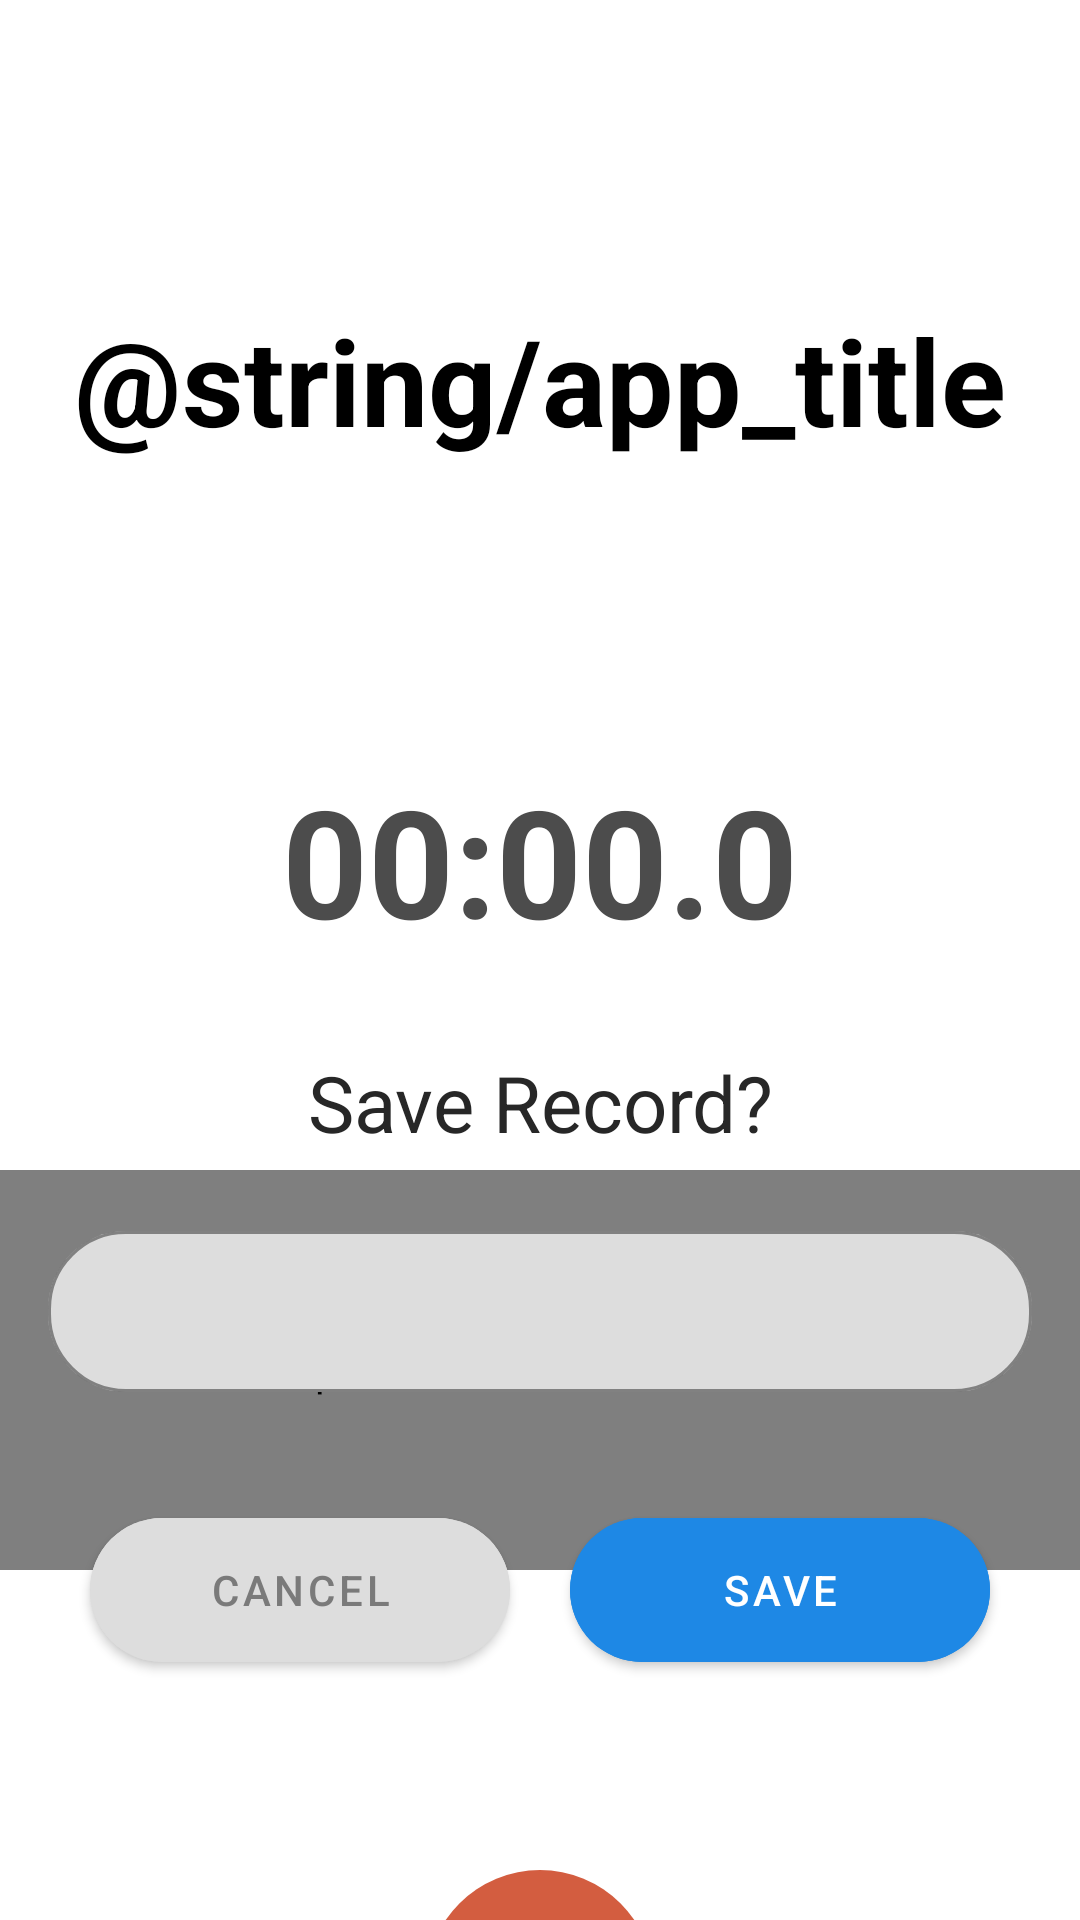

Produce the Android XML layout that renders to this screen, including the resource entries it uses.
<!-- AndroidManifest.xml: application theme Theme.AudioRec -->
<!-- res/layout/activity_main.xml -->
<?xml version="1.0" encoding="utf-8"?>
<androidx.coordinatorlayout.widget.CoordinatorLayout
    xmlns:android="http://schemas.android.com/apk/res/android"
    xmlns:app="http://schemas.android.com/apk/res-auto"
    xmlns:tools="http://schemas.android.com/tools"
    android:layout_width="match_parent"
    android:layout_height="match_parent"
    tools:context=".MainActivity">
    <androidx.constraintlayout.widget.ConstraintLayout
        android:layout_width="match_parent"
        android:layout_height="match_parent">

        <TextView
            android:id="@+id/textview_sound_recorder_heading"
            android:layout_width="wrap_content"
            android:layout_height="wrap_content"
            android:text="@string/app_title"
            android:textColor="#000"
            android:textSize="40sp"
            android:textStyle="bold"
            app:layout_constraintLeft_toLeftOf="parent"
            app:layout_constraintRight_toRightOf="parent"
            app:layout_constraintTop_toTopOf="parent"
            android:layout_marginTop="100dp"/>

        <TextView
            android:id="@+id/recording_timer"
            android:layout_width="wrap_content"
            android:layout_height="wrap_content"
            android:text="00:00.0"
            android:textColor="@color/timer_color"
            android:textSize="50sp"
            android:textStyle="bold"
            app:layout_constraintLeft_toLeftOf="parent"
            app:layout_constraintRight_toRightOf="parent"
            app:layout_constraintTop_toBottomOf="@+id/textview_sound_recorder_heading"
            android:layout_marginTop="100dp" />

        <com.example.audiorec.WaveformsVoiceView
            android:id="@+id/waveFormsVoiceView"
            android:layout_width="match_parent"
            android:layout_height="400px"
            android:layout_above="@+id/buttons_layer"
            tools:layout_editor_absoluteX="0dp"
            tools:layout_editor_absoluteY="410dp"
            app:layout_constraintLeft_toRightOf="parent"
            app:layout_constraintRight_toLeftOf="parent"
            app:layout_constraintTop_toBottomOf="@id/recording_timer"
            android:layout_marginTop="70dp"/>

        <LinearLayout
            android:id="@+id/buttons_layer"
            android:layout_width="match_parent"
            android:layout_height="wrap_content"
            android:layout_alignParentBottom="true"
            android:gravity="center"
            android:orientation="horizontal"
            tools:layout_editor_absoluteX="-16dp"
            tools:layout_editor_absoluteY="632dp"
            app:layout_constraintLeft_toRightOf="parent"
            app:layout_constraintRight_toLeftOf="parent"
            app:layout_constraintTop_toBottomOf="@id/waveFormsVoiceView"
            android:layout_marginTop="100dp">

            <ImageButton
                android:id="@+id/button_cancel_recording"
                android:layout_width="@dimen/btn_size"
                android:layout_height="@dimen/btn_size"
                android:background="@drawable/ic_ripple"
                android:src="@drawable/ic_btn_cancel" />

            <ImageButton
                android:id="@+id/button_record"
                android:layout_width="76dp"
                android:layout_height="76dp"
                android:layout_marginLeft="30dp"
                android:layout_marginRight="30dp"
                android:background="@drawable/ic_record"
                android:src="@drawable/ic_btn_play" />

            <ImageButton
                android:id="@+id/button_save_recording"
                android:layout_width="@dimen/btn_size"
                android:layout_height="@dimen/btn_size"
                android:background="@drawable/ic_ripple"
                android:src="@drawable/ic_btn_save" />

            <ImageButton
                android:id="@+id/button_recordings_list"
                android:layout_width="@dimen/btn_size"
                android:layout_height="@dimen/btn_size"
                android:background="@drawable/ic_ripple"
                android:src="@drawable/ic_btn_recordings_list"
                android:visibility="gone" />


        </LinearLayout>
    </androidx.constraintlayout.widget.ConstraintLayout>

    <View
        android:id="@+id/bottom_sheet_background"
        android:layout_width="match_parent"
        android:layout_height="match_parent"
        android:background="@color/opaque_background"
        android:visibility="gone"/>


    <include layout="@layout/bottom_sheet"/>
</androidx.coordinatorlayout.widget.CoordinatorLayout>
<!-- res/layout/bottom_sheet.xml (included above) -->
<?xml version="1.0" encoding="utf-8"?>
<LinearLayout
    android:id="@+id/bottom_sheet_layout"
    xmlns:android="http://schemas.android.com/apk/res/android"
    android:layout_width="match_parent"
    android:layout_height="wrap_content"
    xmlns:app="http://schemas.android.com/apk/res-auto"
    android:orientation="vertical"
    app:layout_behavior="@string/bottom_sheet_behavior"
    android:background="@drawable/background_round">

    <TextView
        android:layout_width="match_parent"
        android:layout_height="wrap_content"
        android:text="Save Record?"
        android:textSize="26sp"
        android:textAlignment="center"
        android:layout_marginTop="20dp"/>

    <com.google.android.material.textfield.TextInputLayout
        style="@style/TextLayoutStyle"
        android:layout_width="match_parent"
        android:layout_height="wrap_content">
        <com.google.android.material.textfield.TextInputEditText
            android:id="@+id/filename_input"
            android:layout_width="match_parent"
            android:layout_height="wrap_content"
            android:layout_margin="16dp"
            android:padding="16dp"/>
    </com.google.android.material.textfield.TextInputLayout>

    <LinearLayout
        android:layout_width="match_parent"
        android:layout_height="wrap_content"
        android:gravity="center"
        android:layout_marginBottom="80dp">
        <com.google.android.material.button.MaterialButton
            android:id="@+id/button_cancel"
            android:layout_width="140dp"
            android:layout_height="60dp"
            android:text="CANCEL"
            android:backgroundTint="@color/background_grey"
            android:textColor="@color/grey"
            app:cornerRadius="26dp"
            app:rippleColor="@color/hover_grey"/>
        <com.google.android.material.button.MaterialButton
            android:id="@+id/button_save"
            android:layout_width="140dp"
            android:layout_height="60dp"
            android:text="SAVE"
            android:backgroundTint="@color/stroke_color"
            android:textColor="@color/white"
            app:cornerRadius="26dp"
            app:rippleColor="@color/hover_grey"
            android:layout_marginStart="20dp"/>
    </LinearLayout>

</LinearLayout>
<!-- resources referenced by this layout -->
<resources>
  <color name="background_grey">#DDDDDD</color>
  <color name="grey">#7A7A7A</color>
  <color name="hover_grey">#6E6E6E</color>
  <color name="opaque_background">#61000000</color>
  <color name="stroke_color">#1E88E5</color>
  <color name="timer_color">#4C4C4C</color>
  <color name="white">#FFFFFFFF</color>
  <dimen name="btn_size">65dp</dimen>
  <!-- drawable ic_btn_play (drawable) -->
  <vector
      android:height="60dp"
      android:tint="#3C3F41"
      android:viewportHeight="24"
      android:viewportWidth="24"
      android:width="60dp"
      xmlns:android="http://schemas.android.com/apk/res/android">
      <path
          android:fillColor="@android:color/white"
          android:pathData="M8,6.82v10.36c0,0.79 0.87,1.27 1.54,0.84l8.14,-5.18c0.62,-0.39 0.62,-1.29 0,-1.69L9.54,5.98C8.87,5.55 8,6.03 8,6.82z"/>
  </vector>
  <!-- drawable ic_btn_recordings_list (drawable) -->
  <vector
      android:height="32dp"
      android:tint="@color/grey"
      android:viewportHeight="24"
      android:viewportWidth="24"
      android:width="32dp"
      xmlns:android="http://schemas.android.com/apk/res/android">
      <path
          android:fillColor="@android:color/white"
          android:pathData="M4,18h16c0.55,0 1,-0.45 1,-1s-0.45,-1 -1,-1L4,16c-0.55,0 -1,0.45 -1,1s0.45,1 1,1zM4,13h16c0.55,0 1,-0.45 1,-1s-0.45,-1 -1,-1L4,11c-0.55,0 -1,0.45 -1,1s0.45,1 1,1zM3,7c0,0.55 0.45,1 1,1h16c0.55,0 1,-0.45 1,-1s-0.45,-1 -1,-1L4,6c-0.55,0 -1,0.45 -1,1z"/>
  </vector>
  <!-- drawable ic_btn_save (drawable) -->
  <vector
      android:height="50dp"
      android:tint="@color/grey"
      android:viewportHeight="24"
      android:viewportWidth="24"
      android:width="50dp"
      xmlns:android="http://schemas.android.com/apk/res/android">
      <path
          android:fillColor="@android:color/white"
          android:pathData="M9,16.2l-3.5,-3.5c-0.39,-0.39 -1.01,-0.39 -1.4,0 -0.39,0.39 -0.39,1.01 0,1.4l4.19,4.19c0.39,0.39 1.02,0.39 1.41,0L20.3,7.7c0.39,-0.39 0.39,-1.01 0,-1.4 -0.39,-0.39 -1.01,-0.39 -1.4,0L9,16.2z"/>
  </vector>
  <!-- drawable ic_record (drawable) -->
  <?xml version="1.0" encoding="utf-8"?>
  <ripple
      xmlns:android="http://schemas.android.com/apk/res/android"
      android:color="@color/grapefruit_ripple" >
  
      <item>
          <shape android:shape="oval">
              <solid android:color="@color/grapefruit"/>
          </shape>
      </item>
  
  </ripple>
  <!-- drawable ic_ripple (drawable) -->
  <?xml version="1.0" encoding="utf-8"?>
  <ripple
      xmlns:android="http://schemas.android.com/apk/res/android"
      android:color="?rippleColor" >
  
      <item>
          <shape android:shape="oval">
              <solid android:color="@color/light_grey"/>
          </shape>
      </item>
  
  </ripple>
  <style name="TextLayoutStyle" parent="Widget.MaterialComponents.TextInputLayout.OutlinedBox">
          <item name="android:layout_marginTop">20dp</item>
          <item name="android:layout_marginBottom">20dp</item>
          <item name="boxBackgroundColor">@color/background_grey</item>
          <item name="boxStrokeColor">@color/stroke_color</item>
          <item name="boxCornerRadiusBottomStart">26dp</item>
          <item name="boxCornerRadiusBottomEnd">26dp</item>
          <item name="boxCornerRadiusTopStart">26dp</item>
          <item name="boxCornerRadiusTopEnd">26dp</item>
      </style>
  <color name="grapefruit_ripple">#884939</color>
  <color name="grapefruit">#D35D40</color>
  <color name="light_grey">#BDBDBD</color>
  <color name="purple_500">#FF6200EE</color>
  <color name="purple_700">#FF3700B3</color>
  <color name="teal_200">#FF03DAC5</color>
  <color name="teal_700">#FF018786</color>
  <color name="black">#FF000000</color>
  <color name="status_color">#E4E4E4</color>
  <color name="text_color">#272727</color>
  <color name="disabled_grey">#ACACAC</color>
</resources>
